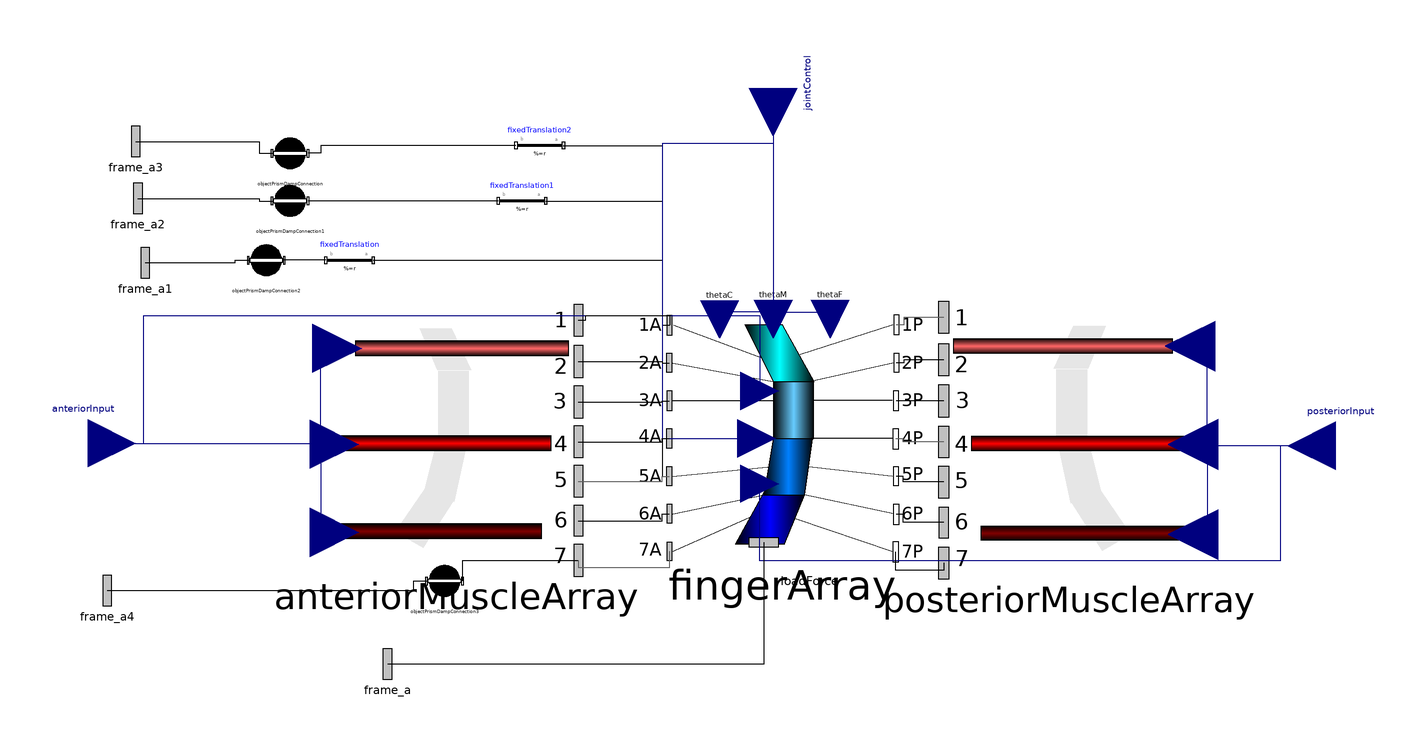

Above is the diagram view of the following Modelica model: its components placed by their Placement annotations and its connect equations drawn as lines.

model FingerContactArray
    PowerGrab.Components.FingerMuscleLineArray anteriorMuscleArray(maxFDistal = 500, maxMDistal = 500, maxCDistal = 500) annotation(Placement(visible = true, transformation(origin = {-120, 15}, extent = {{-51.322, -51.322}, {51.322, 51.322}}, rotation = 0)));
    PowerGrab.Components.FingerMultipleRevoluteArray fingerArray(phi_0_boneFDistal = 0.1, phi_0_boneMDistal = 0.1, phi_0_boneCDistal = 0.1, fDistalClosed = fDistalClosed, mDistalClosed = mDistalClosed, cDistalRegularClosed = cDistalRegularClosed, cDistalSideClosed = cDistalSideClosed, dirTorque = false, phi_0_doubleJoint = 0, diameterIboneFDistal = 0.2, diameterIboneMDistal = 0.2, diameterIboneCDistal = 0.2, diameterOboneCDistal = 0.2, diameterOboneFDistal = 0.2, diameterOboneMDistal = 0.2, r_IboneFDistal = {fingerLength[4], 0, 0}, r_OboneFDistal = {fingerLength[3] / 2, 0, 0}, r_IboneMDistal = {fingerLength[3] / 2, 0, 0}, r_OboneMDistal = {fingerLength[2] / 2, 0, 0}, r_IboneCDistal = {fingerLength[2] / 2, 0, 0}, r_OboneCDistal = {fingerLength[1], 0, 0}) annotation(Placement(visible = true, transformation(origin = {17.255, 15}, extent = {{-47.745, -47.745}, {47.745, 47.745}}, rotation = 0)));
    PowerGrab.Components.FingerMuscleLineArray posteriorMuscleArray(maxFDistal = 500, maxMDistal = 500, maxCDistal = 500) annotation(Placement(visible = true, transformation(origin = {137.5, 15}, extent = {{52.5, -52.5}, {-52.5, 52.5}}, rotation = 0)));
    Modelica.Mechanics.MultiBody.Interfaces.Frame_a frame_a annotation(Placement(visible = true, transformation(origin = {-149, -80}, extent = {{-16, -16}, {16, 16}}, rotation = 0), iconTransformation(origin = {-21.635, -111.85}, extent = {{-16, -16}, {16, 16}}, rotation = -90)));
    Modelica.Mechanics.MultiBody.Parts.FixedTranslation fixedTranslation(r = {-fingerLength[2] / 4, 0.15, 0}) annotation(Placement(visible = true, transformation(origin = {-165, 90}, extent = {{10, -10}, {-10, 10}}, rotation = 0)));
    Modelica.Mechanics.MultiBody.Interfaces.Frame_a frame_a1 annotation(Placement(visible = true, transformation(origin = {-251, 89}, extent = {{-16, -16}, {16, 16}}, rotation = 0), iconTransformation(origin = {-125, -91}, extent = {{-16, -16}, {16, 16}}, rotation = 0)));
    parameter Boolean fDistalClosed = true;
    parameter Boolean mDistalClosed = true;
    parameter Boolean cDistalRegularClosed = true;
    parameter Boolean cDistalSideClosed = true;
    parameter Modelica.SIunits.Length fingerLength[4] = {0.5, 0.5, 0.5, 0.5} "Length of bone from Palm, Proximal, Middle, and Distal";
    Modelica.Blocks.Interfaces.RealInput anteriorInput[4] "Anterior Activation Input in order of F, M, CReg, CSide" annotation(Placement(visible = true, transformation(origin = {-275, 12.948}, extent = {{-20, -20}, {20, 20}}, rotation = 0), iconTransformation(origin = {-18.302, 41.976}, extent = {{-20, -20}, {20, 20}}, rotation = 0)));
    Modelica.Blocks.Interfaces.RealInput posteriorInput[4] "Posterior Activation Input in order of F, M, CReg, CSide" annotation(Placement(visible = true, transformation(origin = {250, 11.866}, extent = {{20, -20}, {-20, 20}}, rotation = 0), iconTransformation(origin = {-17.374, -52.794}, extent = {{-20, -20}, {20, 20}}, rotation = 0)));
    Modelica.Blocks.Interfaces.RealInput jointControl[4] if not (not fDistalClosed and not mDistalClosed and not cDistalRegularClosed and not cDistalSideClosed) "Joint control signal in order of F, M, CReg, CSide" annotation(Placement(visible = true, transformation(origin = {13.183, 162.518}, extent = {{-20, -20}, {20, 20}}, rotation = -90), iconTransformation(origin = {-15.106, -5}, extent = {{-20, -20}, {20, 20}}, rotation = 0)));
    Modelica.Mechanics.MultiBody.Interfaces.Frame_a frame_a2 annotation(Placement(visible = true, transformation(origin = {-254, 116}, extent = {{-16, -16}, {16, 16}}, rotation = 0), iconTransformation(origin = {-125, 0}, extent = {{-16, -16}, {16, 16}}, rotation = 0)));
    Modelica.Mechanics.MultiBody.Parts.FixedTranslation fixedTranslation1(r = {-fingerLength[3] / 4, 0.15, 0}) annotation(Placement(visible = true, transformation(origin = {-92.404, 115}, extent = {{10, -10}, {-10, 10}}, rotation = 0)));
    Modelica.Mechanics.MultiBody.Parts.FixedTranslation fixedTranslation2(r = {-fingerLength[4] / 2, 0.15, 0}) annotation(Placement(visible = true, transformation(origin = {-85, 138.311}, extent = {{10, -10}, {-10, 10}}, rotation = 0)));
    Modelica.Mechanics.MultiBody.Interfaces.Frame_a frame_a3 annotation(Placement(visible = true, transformation(origin = {-255, 140}, extent = {{-16, -16}, {16, 16}}, rotation = 0), iconTransformation(origin = {-123.407, 91}, extent = {{-16, -16}, {16, 16}}, rotation = 0)));
    PowerGrab.Components.PrismDampingOC objectPrismDampConnection(threshold = threshold, k = k, dampingCoefficient = dampingCoefficient, boneLength = 1, mu = mu, delta = delta) annotation(Placement(visible = true, transformation(origin = {-190, 135}, extent = {{-10, -10}, {10, 10}}, rotation = 0)));
    PowerGrab.Components.PrismDampingOC objectPrismDampConnection1(k = k, dampingCoefficient = dampingCoefficient, threshold = threshold, boneLength = 1, mu = mu, delta = delta) annotation(Placement(visible = true, transformation(origin = {-190, 115}, extent = {{-10, -10}, {10, 10}}, rotation = 0)));
    PowerGrab.Components.PrismDampingOC objectPrismDampConnection2(k = k, dampingCoefficient = dampingCoefficient, threshold = threshold, boneLength = 1, mu = mu, delta = delta) annotation(Placement(visible = true, transformation(origin = {-200, 90}, extent = {{-10, -10}, {10, 10}}, rotation = 0)));
    parameter Modelica.SIunits.Distance threshold = 0.75 "radius of contact sphere";
    parameter Modelica.SIunits.TranslationalSpringConstant k = 5000 "Stiffness of contact spring";
    parameter Modelica.SIunits.TranslationalDampingConstant dampingCoefficient(final min = 0) = 5000 "Damping constant";
    PowerGrab.Components.PrismDampingOC objectPrismDampConnection3(boneLength = 1, dampingCoefficient = dampingCoefficient, k = k, threshold = threshold, mu = mu, delta = delta) annotation(Placement(visible = true, transformation(origin = {-125, -45}, extent = {{-10, -10}, {10, 10}}, rotation = 0)));
    Modelica.Mechanics.MultiBody.Interfaces.Frame_a frame_a4 annotation(Placement(visible = true, transformation(origin = {-267, -49}, extent = {{-16, -16}, {16, 16}}, rotation = 0), iconTransformation(origin = {-78.444, -125}, extent = {{-16, -16}, {16, 16}}, rotation = 0)));
    parameter Real mu;
    parameter Modelica.SIunits.Length delta;
  equation
    connect(objectPrismDampConnection3.frame_b, anteriorMuscleArray.frame_7) annotation(Line(visible = true, origin = {-101.193, -39.215}, points = {{-16.258, -5.785}, {-16.258, 2.893}, {32.515, 2.893}}));
    connect(frame_a4, objectPrismDampConnection3.frame_a) annotation(Line(visible = true, origin = {-168.899, -47}, points = {{-98.101, -2}, {30.899, -2}, {30.899, 2}, {36.303, 2}}));
    connect(fixedTranslation.frame_a, fingerArray.frame_5A) annotation(Line(visible = true, origin = {-63.125, 44.547}, points = {{-91.875, 45.453}, {29.615, 45.453}, {29.615, -45.453}, {32.645, -45.453}}));
    connect(fixedTranslation1.frame_a, fingerArray.frame_3A) annotation(Line(visible = true, origin = {-44.955, 72.911}, points = {{-37.449, 42.089}, {11.445, 42.089}, {11.445, -42.089}, {14.559, -42.089}}));
    connect(fixedTranslation2.frame_a, fingerArray.frame_1A) annotation(Line(visible = true, origin = {-43.099, 100.47}, points = {{-31.901, 37.841}, {9.587999999999999, 37.841}, {9.587999999999999, -37.841}, {12.725, -37.841}}));
    connect(fixedTranslation.frame_b, objectPrismDampConnection2.frame_b) annotation(Line(visible = true, origin = {-183.726, 90}, points = {{8.726000000000001, 0}, {-8.726000000000001, 0}}));
    connect(fixedTranslation1.frame_b, objectPrismDampConnection1.frame_b) annotation(Line(visible = true, origin = {-142.428, 115}, points = {{40.024, 0}, {-40.024, 0}}));
    connect(fixedTranslation2.frame_b, objectPrismDampConnection.frame_b) annotation(Line(visible = true, origin = {-157.863, 136.656}, points = {{62.863, 1.655}, {-19.137, 1.655}, {-19.137, -1.656}, {-24.588, -1.656}}));
    connect(frame_a1, objectPrismDampConnection2.frame_a) annotation(Line(visible = true, origin = {-221.149, 89.5}, points = {{-29.851, -0.5}, {8.148999999999999, -0.5}, {8.148999999999999, 0.5}, {13.553, 0.5}}));
    connect(frame_a2, objectPrismDampConnection1.frame_a) annotation(Line(visible = true, origin = {-214.399, 115.5}, points = {{-39.601, 0.5}, {11.399, 0.5}, {11.399, -0.5}, {16.803, -0.5}}));
    connect(frame_a3, objectPrismDampConnection.frame_a) annotation(Line(visible = true, origin = {-214.649, 137.5}, points = {{-40.351, 2.5}, {11.649, 2.5}, {11.649, -2.5}, {17.053, -2.5}}));
    connect(jointControl[4], fingerArray.sideTheta) annotation(Line(visible = true, origin = {-6.857, 94.131}, points = {{20.039, 68.387}, {20.039, 44.937}, {-26.654, 44.937}, {-26.654, -79.131}, {13.23, -79.131}}, color = {0, 0, 127}));
    connect(jointControl[3], fingerArray.thetaCDistal) annotation(Line(visible = true, origin = {1.92, 90.976}, points = {{11.263, 71.541}, {11.263, -22.847}, {-11.263, -22.847}, {-11.263, -25.847}}, color = {0, 0, 127}));
    connect(jointControl[2], fingerArray.thetaMDistal) annotation(Line(visible = true, origin = {13.23, 91.119}, points = {{-0.047, 71.399}, {-0.047, -22.8}, {0.047, -22.8}, {0.047, -25.8}}, color = {0, 0, 127}));
    connect(jointControl[1], fingerArray.thetaFDistal) annotation(Line(visible = true, origin = {25.166, 91.074}, points = {{-11.983, 71.443}, {-11.983, -22.814}, {11.983, -22.814}, {11.983, -25.814}}, color = {0, 0, 127}));
    connect(posteriorInput[4], fingerArray.sidePosterior) annotation(Line(visible = true, origin = {143.669, -10.727}, points = {{106.331, 22.593}, {82.881, 22.593}, {82.881, -25.913}, {-136.046, -25.913}, {-136.046, 6.639}}, color = {0, 0, 127}));
    connect(anteriorInput[4], fingerArray.sideAnterior) annotation(Line(visible = true, origin = {-152.61, 38.814}, points = {{-122.39, -25.866}, {-98.94, -25.866}, {-98.94, 27.826}, {160.135, 27.826}, {160.135, -3.92}}, color = {0, 0, 127}));
    connect(anteriorMuscleArray.frame_4, fingerArray.frame_4A) annotation(Line(visible = true, origin = {-41.548, 14.261}, points = {{-27.13, -0.737}, {8.037000000000001, -0.737}, {8.037000000000001, 0.737}, {11.056, 0.737}}));
    connect(posteriorInput[3], posteriorMuscleArray.perCDistal) annotation(Line(visible = true, origin = {207.879, -6.825}, points = {{42.121, 18.691}, {-12.121, 18.691}, {-12.121, -18.691}, {-17.879, -18.691}}, color = {0, 0, 127}));
    connect(posteriorInput[1], posteriorMuscleArray.perFDistal) annotation(Line(visible = true, origin = {207.57, 32.836}, points = {{42.43, -20.97}, {-11.812, -20.97}, {-11.812, 20.97}, {-18.807, 20.97}}, color = {0, 0, 127}));
    connect(posteriorInput[2], posteriorMuscleArray.perMDistal) annotation(Line(visible = true, origin = {207.879, 12.183}, points = {{42.121, -0.317}, {-12.121, -0.317}, {-12.121, 0.317}, {-17.879, 0.317}}, color = {0, 0, 127}));
    connect(anteriorInput[3], anteriorMuscleArray.perCDistal) annotation(Line(visible = true, origin = {-200.089, -5.829}, points = {{-74.911, 18.777}, {23.072, 18.777}, {23.072, -18.777}, {28.767, -18.777}}, color = {0, 0, 127}));
    connect(anteriorInput[2], anteriorMuscleArray.perMDistal) annotation(Line(visible = true, origin = {-200.089, 12.752}, points = {{-74.911, 0.196}, {23.072, 0.196}, {23.072, -0.196}, {28.767, -0.196}}, color = {0, 0, 127}));
    connect(anteriorInput[1], anteriorMuscleArray.perFDistal) annotation(Line(visible = true, origin = {-199.787, 32.941}, points = {{-75.21299999999999, -19.993}, {22.769, -19.993}, {22.769, 19.993}, {29.675, 19.993}}, color = {0, 0, 127}));
    connect(fingerArray.frame_a, frame_a) annotation(Line(visible = true, origin = {-43.468, -62.922}, points = {{52.766, 34.156}, {52.766, -17.078}, {-105.532, -17.078}}));
    connect(posteriorMuscleArray.frame_7, fingerArray.frame_7P) annotation(Line(visible = true, origin = {74.917, -37.811}, points = {{10.083, 0.311}, {10.083, -2.689}, {-10.083, -2.689}, {-10.083, 5.066}}));
    connect(posteriorMuscleArray.frame_6, fingerArray.frame_6P) annotation(Line(visible = true, origin = {71.5, -18.709}, points = {{13.5, -1.731}, {-3.5, -1.731}, {-3.5, 1.731}, {-6.5, 1.731}}));
    connect(posteriorMuscleArray.frame_5, fingerArray.frame_5P) annotation(Line(visible = true, origin = {71.48699999999999, -2.194}, points = {{13.513, -1.227}, {-3.487, -1.227}, {-3.487, 1.227}, {-6.539, 1.227}}));
    connect(anteriorMuscleArray.frame_7, fingerArray.frame_7A) annotation(Line(visible = true, origin = {-49.499, -36.885}, points = {{-19.179, 0.5629999999999999}, {-19.179, -2.437}, {19.179, -2.437}, {19.179, 4.31}}, color = {95, 95, 95}));
    connect(anteriorMuscleArray.frame_6, fingerArray.frame_6A) annotation(Line(visible = true, origin = {-41.52, -18.183}, points = {{-27.158, -1.462}, {8.009, -1.462}, {8.009, 1.462}, {11.139, 1.462}}));
    connect(anteriorMuscleArray.frame_5, fingerArray.frame_5A) annotation(Line(visible = true, origin = {-41.545, -1.957}, points = {{-27.133, -1.051}, {8.034000000000001, -1.051}, {8.034000000000001, 1.051}, {11.065, 1.051}}, color = {95, 95, 95}));
    connect(posteriorMuscleArray.frame_4, fingerArray.frame_4P) annotation(Line(visible = true, origin = {71.44, 14.126}, points = {{13.56, -0.636}, {-3.44, -0.636}, {-3.44, 0.636}, {-6.679, 0.636}}, color = {95, 95, 95}));
    connect(posteriorMuscleArray.frame_3, fingerArray.frame_3P) annotation(Line(visible = true, origin = {71.482, 30.796}, points = {{13.518, -0.046}, {-3.482, -0.046}, {-3.482, 0.046}, {-6.554, 0.046}}));
    connect(posteriorMuscleArray.frame_2, fingerArray.frame_2P) annotation(Line(visible = true, origin = {71.56699999999999, 47.453}, points = {{13.433, 0.623}, {-3.478, 0.623}, {-3.478, -0.623}, {-6.478, -0.623}}));
    connect(posteriorMuscleArray.frame_1, fingerArray.frame_1P) annotation(Line(visible = true, origin = {71.56100000000001, 64.376}, points = {{13.439, 1.549}, {-3.48, 1.549}, {-3.48, -1.549}, {-6.48, -1.549}}, color = {95, 95, 95}));
    connect(anteriorMuscleArray.frame_3, fingerArray.frame_3A) annotation(Line(visible = true, origin = {-41.524, 30.609}, points = {{-27.154, -0.212}, {8.013, -0.212}, {8.013, 0.212}, {11.128, 0.212}}));
    connect(anteriorMuscleArray.frame_2, fingerArray.frame_2A) annotation(Line(visible = true, origin = {-41.547, 47.081}, points = {{-27.131, 0.251}, {8.037000000000001, 0.251}, {8.037000000000001, -0.251}, {11.057, -0.251}}));
    connect(anteriorMuscleArray.frame_1, fingerArray.frame_1A) annotation(Line(visible = true, origin = {-52.156, 65.095}, points = {{-16.522, -0.313}, {-13.522, -0.313}, {-13.522, 1.545}, {21.782, 1.545}, {21.782, -2.466}}));
    annotation(Icon(coordinateSystem(extent = {{-125, -125}, {125, 125}}, preserveAspectRatio = true, initialScale = 0.1, grid = {25, 25}), graphics = {Polygon(visible = true, origin = {-11.122, -85.083}, fillColor = {0, 0, 255}, fillPattern = FillPattern.VerticalCylinder, points = {{-38.878, -26.42}, {13.483, -26.42}, {34.272, 25.083}, {-8.878, 27.757}}), Polygon(visible = true, origin = {11.791, -38.344}, fillColor = {0, 128, 255}, fillPattern = FillPattern.VerticalCylinder, points = {{-31.791, -21.656}, {11.359, -21.656}, {20.178, 38.344}, {-21.791, 38.344}}), Polygon(visible = true, origin = {11.3, 30}, fillColor = {102, 204, 255}, fillPattern = FillPattern.VerticalCylinder, points = {{-21.3, -30}, {21.3, -30}, {21.3, 30}, {-21.3, 30}}), Polygon(visible = true, origin = {-4.193, 90}, fillColor = {0, 255, 255}, fillPattern = FillPattern.VerticalCylinder, points = {{-5.807, -30}, {37.422, -30}, {4.193, 30}, {-35.807, 30}})}), experiment(StopTime = 60.0), Diagram(coordinateSystem(extent = {{-148.5, -105}, {148.5, 105}}, preserveAspectRatio = true, initialScale = 0.1, grid = {5, 5})));
  end FingerContactArray;